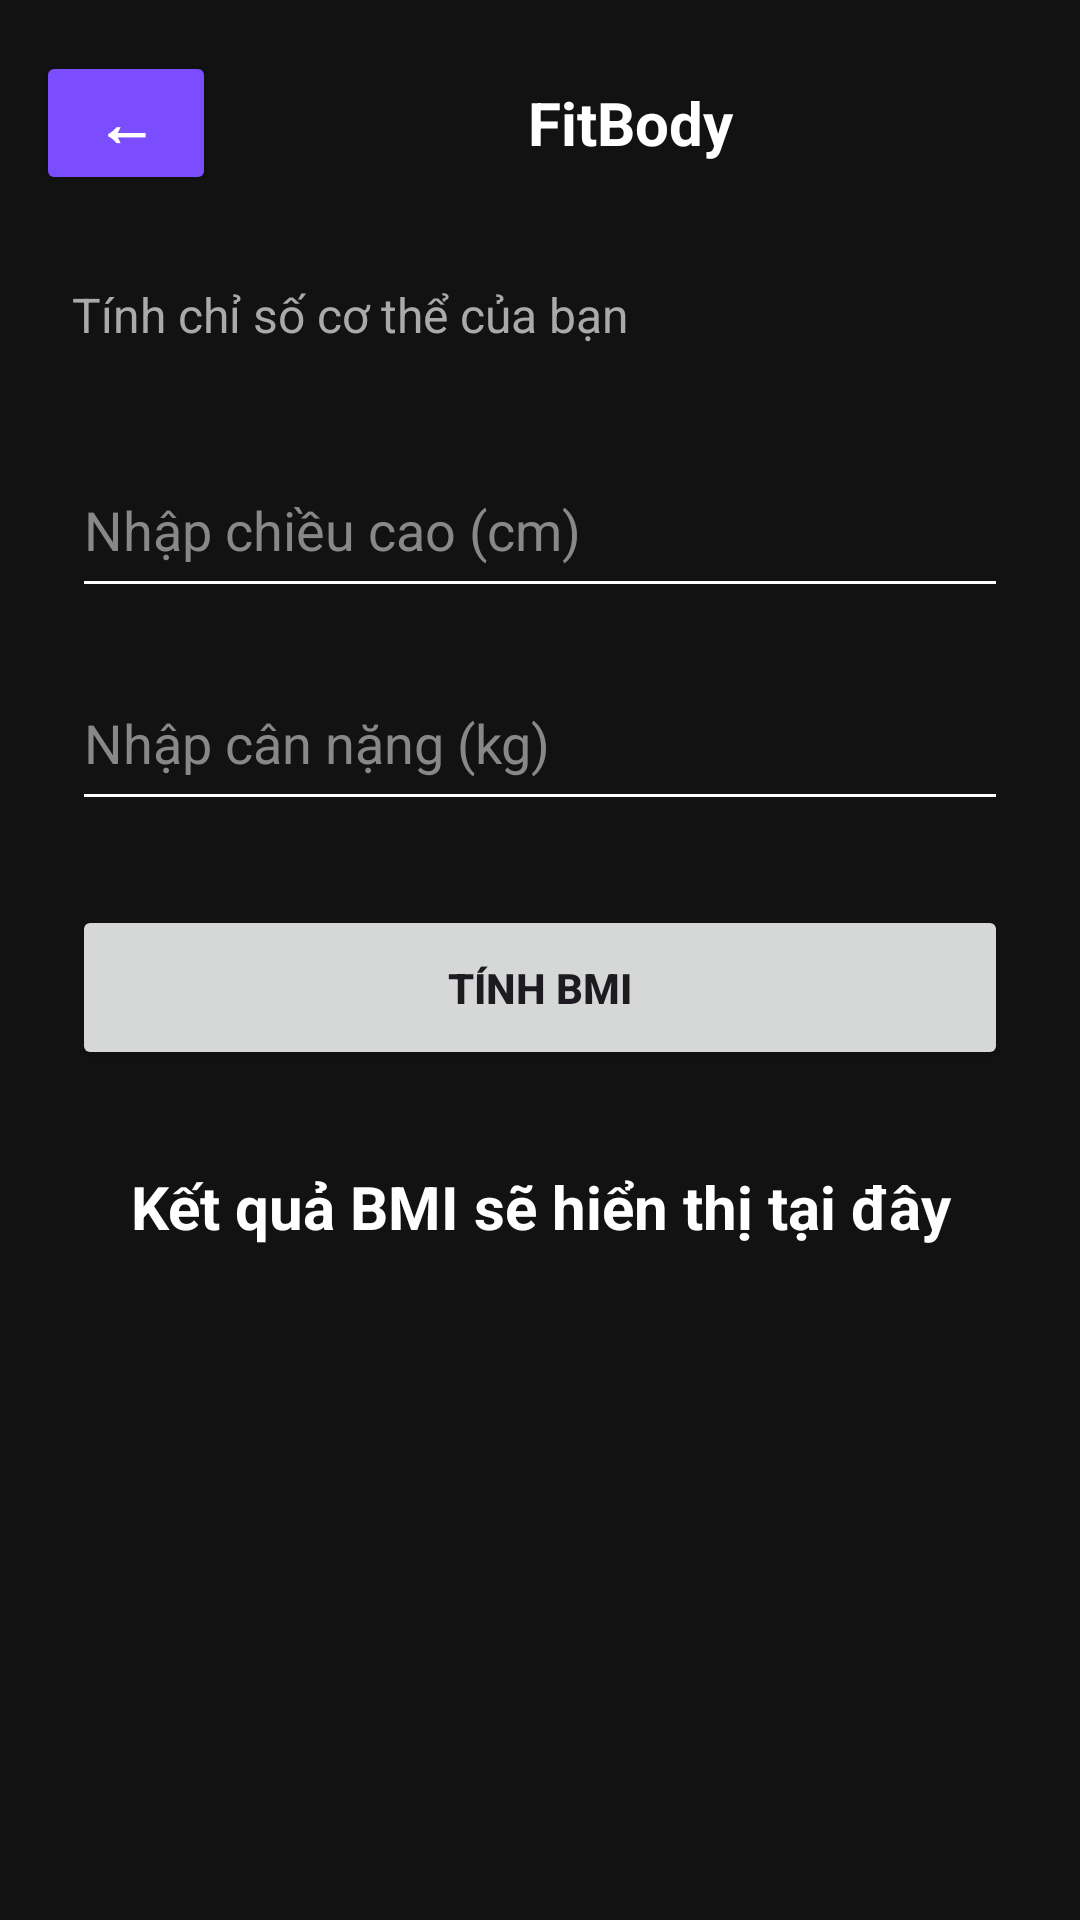

Here is an Android app screen rendered from its layout file. Give the layout XML and the strings, colors and styles it references.
<!-- AndroidManifest.xml: application theme Theme.FitBody -->
<!-- res/layout/activity_bmi_calculator.xml -->
<?xml version="1.0" encoding="utf-8"?>
<ScrollView
    xmlns:android="http://schemas.android.com/apk/res/android"
    android:layout_width="match_parent"
    android:layout_height="match_parent"
    android:background="#121212">

    <LinearLayout
        android:layout_width="match_parent"
        android:layout_height="wrap_content"
        android:orientation="vertical">

        <include
            layout="@layout/toolbar_fitbody"/>

        <LinearLayout
            android:layout_width="match_parent"
            android:layout_height="wrap_content"
            android:orientation="vertical"
            android:padding="24dp">

            <TextView
                android:layout_width="wrap_content"
                android:layout_height="wrap_content"
                android:text="Tính chỉ số cơ thể của bạn"
                android:textColor="#AAAAAA"
                android:textSize="16sp"/>

            <EditText
                android:id="@+id/edtHeight"
                android:layout_width="match_parent"
                android:layout_height="55dp"
                android:hint="Nhập chiều cao (cm)"
                android:inputType="numberDecimal"
                android:textColor="#FFFFFF"
                android:textColorHint="#888888"
                android:backgroundTint="#FFFFFF"
                android:layout_marginTop="32dp"/>

            <EditText
                android:id="@+id/edtWeight"
                android:layout_width="match_parent"
                android:layout_height="55dp"
                android:hint="Nhập cân nặng (kg)"
                android:inputType="numberDecimal"
                android:textColor="#FFFFFF"
                android:textColorHint="#888888"
                android:backgroundTint="#FFFFFF"
                android:layout_marginTop="16dp"/>

            <Button
                android:id="@+id/btnCalculateBMI"
                android:layout_width="match_parent"
                android:layout_height="55dp"
                android:text="TÍNH BMI"
                android:textStyle="bold"
                android:layout_marginTop="28dp"/>

            <TextView
                android:id="@+id/txtBMIResult"
                android:layout_width="match_parent"
                android:layout_height="wrap_content"
                android:text="Kết quả BMI sẽ hiển thị tại đây"
                android:textColor="#FFFFFF"
                android:textSize="20sp"
                android:textStyle="bold"
                android:gravity="center"
                android:layout_marginTop="32dp"/>

            <TextView
                android:id="@+id/txtBMIStatus"
                android:layout_width="match_parent"
                android:layout_height="wrap_content"
                android:text=""
                android:textColor="#AAAAAA"
                android:textSize="18sp"
                android:gravity="center"
                android:layout_marginTop="12dp"/>

        </LinearLayout>

    </LinearLayout>

</ScrollView>
<!-- res/layout/toolbar_fitbody.xml (included above) -->
<?xml version="1.0" encoding="utf-8"?>
<LinearLayout
    xmlns:android="http://schemas.android.com/apk/res/android"
    android:layout_width="match_parent"
    android:layout_height="70dp"
    android:orientation="horizontal"
    android:gravity="center_vertical"
    android:background="#121212"
    android:paddingStart="12dp"
    android:paddingEnd="12dp"
    android:paddingTop="12dp">

    <Button
        android:id="@+id/btnBack"
        android:layout_width="60dp"
        android:layout_height="48dp"
        android:text="←"
        android:textSize="20sp"
        android:textStyle="bold"
        android:textColor="#FFFFFF"
        android:backgroundTint="#7C4DFF"/>

    <TextView
        android:id="@+id/txtTitle"
        android:layout_width="0dp"
        android:layout_height="wrap_content"
        android:layout_weight="1"
        android:gravity="center"
        android:text="FitBody"
        android:textColor="#FFFFFF"
        android:textSize="20sp"
        android:textStyle="bold"/>

</LinearLayout>
<!-- resources referenced by this layout -->
<resources>
  <style name="Theme.FitBody" parent="Theme.Material3.DayNight.NoActionBar">
          <item name="colorPrimary">@color/primary</item>
          <item name="android:windowBackground">@color/app_background</item>
          <item name="android:statusBarColor">@color/app_background</item>
          <item name="android:navigationBarColor">@color/app_background</item>
  
          
          <item name="colorSurface">@color/card_background</item>
          <item name="colorOnSurface">@color/text_primary</item>
          <item name="colorOnSurfaceVariant">@color/text_secondary</item>
      </style>
  <color name="primary">#7C4DFF</color>
</resources>
